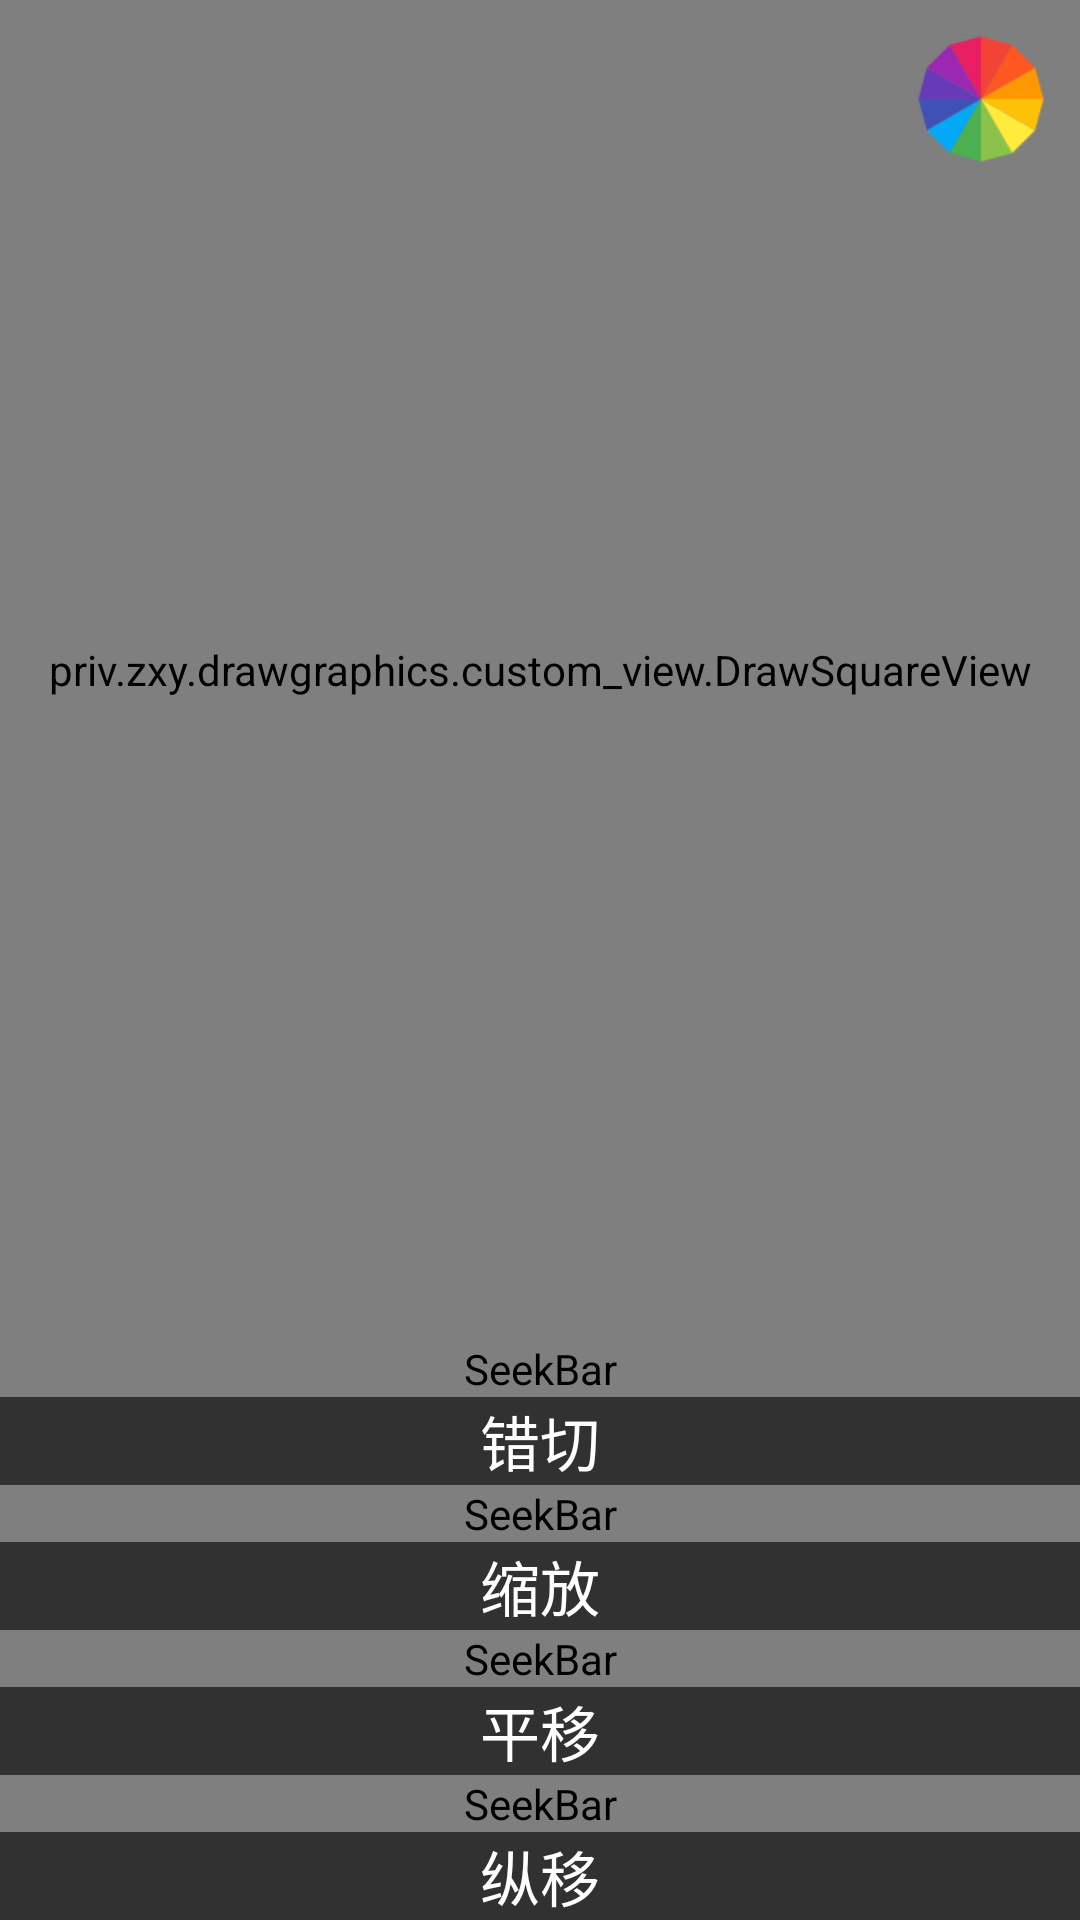

Android layout source for this screen:
<!-- AndroidManifest.xml: application theme Theme.AppCompat.DayNight.NoActionBar -->
<!-- res/layout/fragment3.xml -->
<?xml version="1.0" encoding="utf-8"?>
<android.support.constraint.ConstraintLayout xmlns:android="http://schemas.android.com/apk/res/android"
    xmlns:tools="http://schemas.android.com/tools"
    android:layout_width="match_parent"
    android:layout_height="match_parent"
    xmlns:app="http://schemas.android.com/apk/res-auto"
    android:background="#313131">

    <Button
        android:id="@+id/chooseBt"
        android:layout_width="50dp"
        android:layout_height="50dp"
        android:background="@mipmap/color_icon"
        android:layout_margin="8dp"
        app:layout_constraintTop_toTopOf="parent"
        app:layout_constraintRight_toRightOf="parent"/>

    <priv.zxy.drawgraphics.custom_view.DrawSquareView
        android:id="@+id/squareView"
        android:layout_width="match_parent"
        android:layout_height="0dp"
        app:layout_constraintTop_toTopOf="parent"
        app:layout_constraintBottom_toTopOf="@id/skewBar"/>

    <TextView
        android:id="@+id/lengthwaysMoveTextView"
        android:layout_width="match_parent"
        android:layout_height="wrap_content"
        android:text="纵移"
        android:textColor="#fff"
        android:textSize="20sp"
        android:gravity="center"
        app:layout_constraintBottom_toBottomOf="parent"/>

    <SeekBar
        android:id="@+id/lengthwaysMoveBar"
        android:layout_width="match_parent"
        android:layout_height="wrap_content"
        android:maxHeight="5.0dp"
        android:minHeight="5.0dp"
        android:background="#000"
        android:progressDrawable="@drawable/sb_bar"
        android:thumb="@drawable/sb_thumb"
        android:orientation="vertical"
        app:layout_constraintBottom_toTopOf="@id/lengthwaysMoveTextView"/>

    <TextView
        android:id="@+id/shiftTextView"
        android:layout_width="match_parent"
        android:layout_height="wrap_content"
        android:text="平移"
        android:textColor="#fff"
        android:textSize="20sp"
        android:gravity="center"
        app:layout_constraintBottom_toTopOf="@+id/lengthwaysMoveBar"/>

    <SeekBar
        android:id="@+id/shiftMoveBar"
        android:layout_width="match_parent"
        android:layout_height="wrap_content"
        android:maxHeight="5.0dp"
        android:minHeight="5.0dp"
        android:background="#000"
        android:progressDrawable="@drawable/sb_bar"
        android:thumb="@drawable/sb_thumb"
        app:layout_constraintBottom_toTopOf="@id/shiftTextView"/>

    <TextView
        android:id="@+id/scaleTextView"
        android:layout_width="match_parent"
        android:layout_height="wrap_content"
        android:layout_marginTop="4dp"
        android:gravity="center"
        android:text="缩放"
        android:textColor="#fff"
        android:textSize="20sp"
        tools:layout_editor_absoluteX="0dp"
        app:layout_constraintBottom_toTopOf="@+id/shiftMoveBar"
        app:layout_constraintLeft_toLeftOf="parent"
        app:layout_constraintRight_toRightOf="parent"/>

    <SeekBar
        android:id="@+id/scaleBar"
        android:layout_width="match_parent"
        android:layout_height="wrap_content"
        android:maxHeight="5.0dp"
        android:minHeight="5.0dp"
        android:background="#000"
        android:progressDrawable="@drawable/sb_bar"
        android:thumb="@drawable/sb_thumb"
        app:layout_constraintBottom_toTopOf="@id/scaleTextView"/>

    <TextView
        android:id="@+id/skewTextView"
        android:layout_width="match_parent"
        android:layout_height="wrap_content"
        android:layout_marginTop="4dp"
        android:gravity="center"
        android:text="错切"
        android:textColor="#fff"
        android:textSize="20sp"
        tools:layout_editor_absoluteX="0dp"
        app:layout_constraintBottom_toTopOf="@+id/scaleBar"
        app:layout_constraintLeft_toLeftOf="parent"
        app:layout_constraintRight_toRightOf="parent"/>

    <SeekBar
        android:id="@+id/skewBar"
        android:layout_width="match_parent"
        android:layout_height="wrap_content"
        android:maxHeight="5.0dp"
        android:minHeight="5.0dp"
        android:background="#000"
        android:progressDrawable="@drawable/sb_bar"
        android:thumb="@drawable/sb_thumb"
        app:layout_constraintBottom_toTopOf="@id/skewTextView"/>
</android.support.constraint.ConstraintLayout>
<!-- resources referenced by this layout -->
<resources>
  <!-- drawable sb_thumb (drawable) -->
  <?xml version="1.0" encoding="utf-8"?>
  <selector xmlns:android="http://schemas.android.com/apk/res/android">
      <item android:state_pressed="true" android:drawable="@mipmap/seekbar_thumb_pressed"/>
      <item android:drawable="@mipmap/seekbar_thumb_normal"/>
  </selector>
  <!-- mipmap color_icon: png bitmap (mipmap-xxhdpi, 3727 bytes) -->
</resources>
